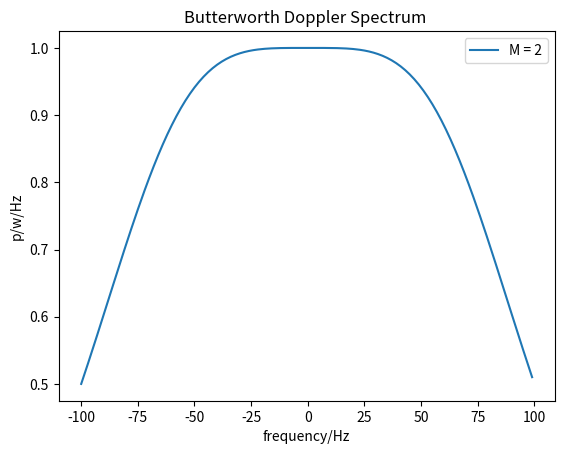

Here is the Python script that generated this plot:
import numpy as np
import matplotlib.pyplot as plt
from scipy.fftpack import fft
# from

var = 1
fd = 100
pi = np.pi
M = 2
f = np.arange(-fd,fd)
S_uiui = np.power(fd,2*M)/(np.power(fd,2*M)+np.power(f,2*M))

plt.figure()
plt.plot(f,S_uiui,label = 'M = 2')

plt.title("Butterworth Doppler Spectrum ")
plt.xlabel("frequency/Hz")# 设置横轴标签
plt.ylabel("p/w/Hz")# 设置纵轴标签
plt.legend(loc="upper right")

plt.show()